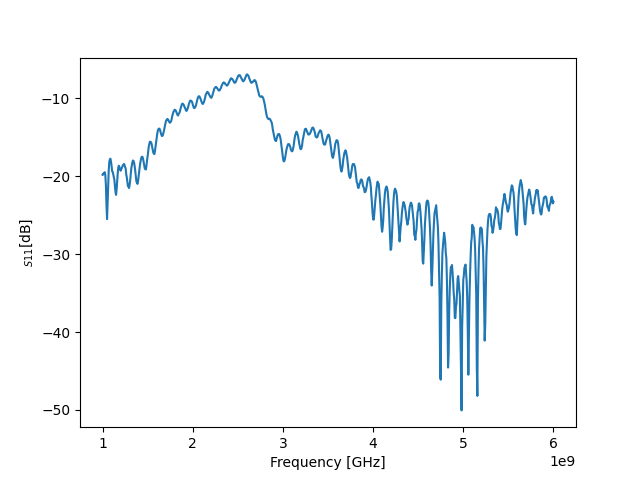

The data file committed next to this chart (first rows):
! FILETYPE CSV
! VERSION 1.0, 1
! TIMESTAMP Wednesday, 14 September 2022 00:37:11
! TIMEZONE (GMT+08:00) Kuala Lumpur, Singapore
! NAME Keysight Technologies
! MODEL N9917A
! SERIAL MY53105078
! FIRMWARE_VERSION A.08.16
! GPS_LATITUDE
! GPS_LONGITUDE
! GPS_TIMESTAMP 0001-01-01 00:00:00Z
! GPS_SECS_SINCE_LAST_READ 0
! CHECKSUM 0483146980
! CORRECTION1 ON U
! DATA Freq, S11
! FREQ UNIT Hz
! DATA UNIT dB
BEGIN
1000000000, -19.84
1006250000, -19.7
1012500000, -19.76
1018750000, -19.58
1025000000, -19.51
1031250000, -19.92
1037500000, -21.23
1043750000, -23.8
1050000000, -25.52
1056250000, -23.47
1062500000, -21.08
1068750000, -19.21
1075000000, -18.15
1081250000, -17.86
1087500000, -17.77
1093750000, -18.16
1100000000, -18.67
1106250000, -19.39
1112500000, -19.45
1118750000, -19.78
1125000000, -20.13
1131250000, -20.48
1137500000, -21.27
1143750000, -22.07
1150000000, -22.41
1156250000, -21.67
1162500000, -20.65
1168750000, -19.59
1175000000, -18.87
1181250000, -18.67
1187500000, -18.86
1193750000, -19.06
1200000000, -19.31
1206250000, -19.13
1212500000, -19
1218750000, -18.8
1225000000, -18.6
1231250000, -18.56
1237500000, -18.44
1243750000, -18.6
1250000000, -18.86
1256250000, -19.01
1262500000, -19.77
... 759 more rows
